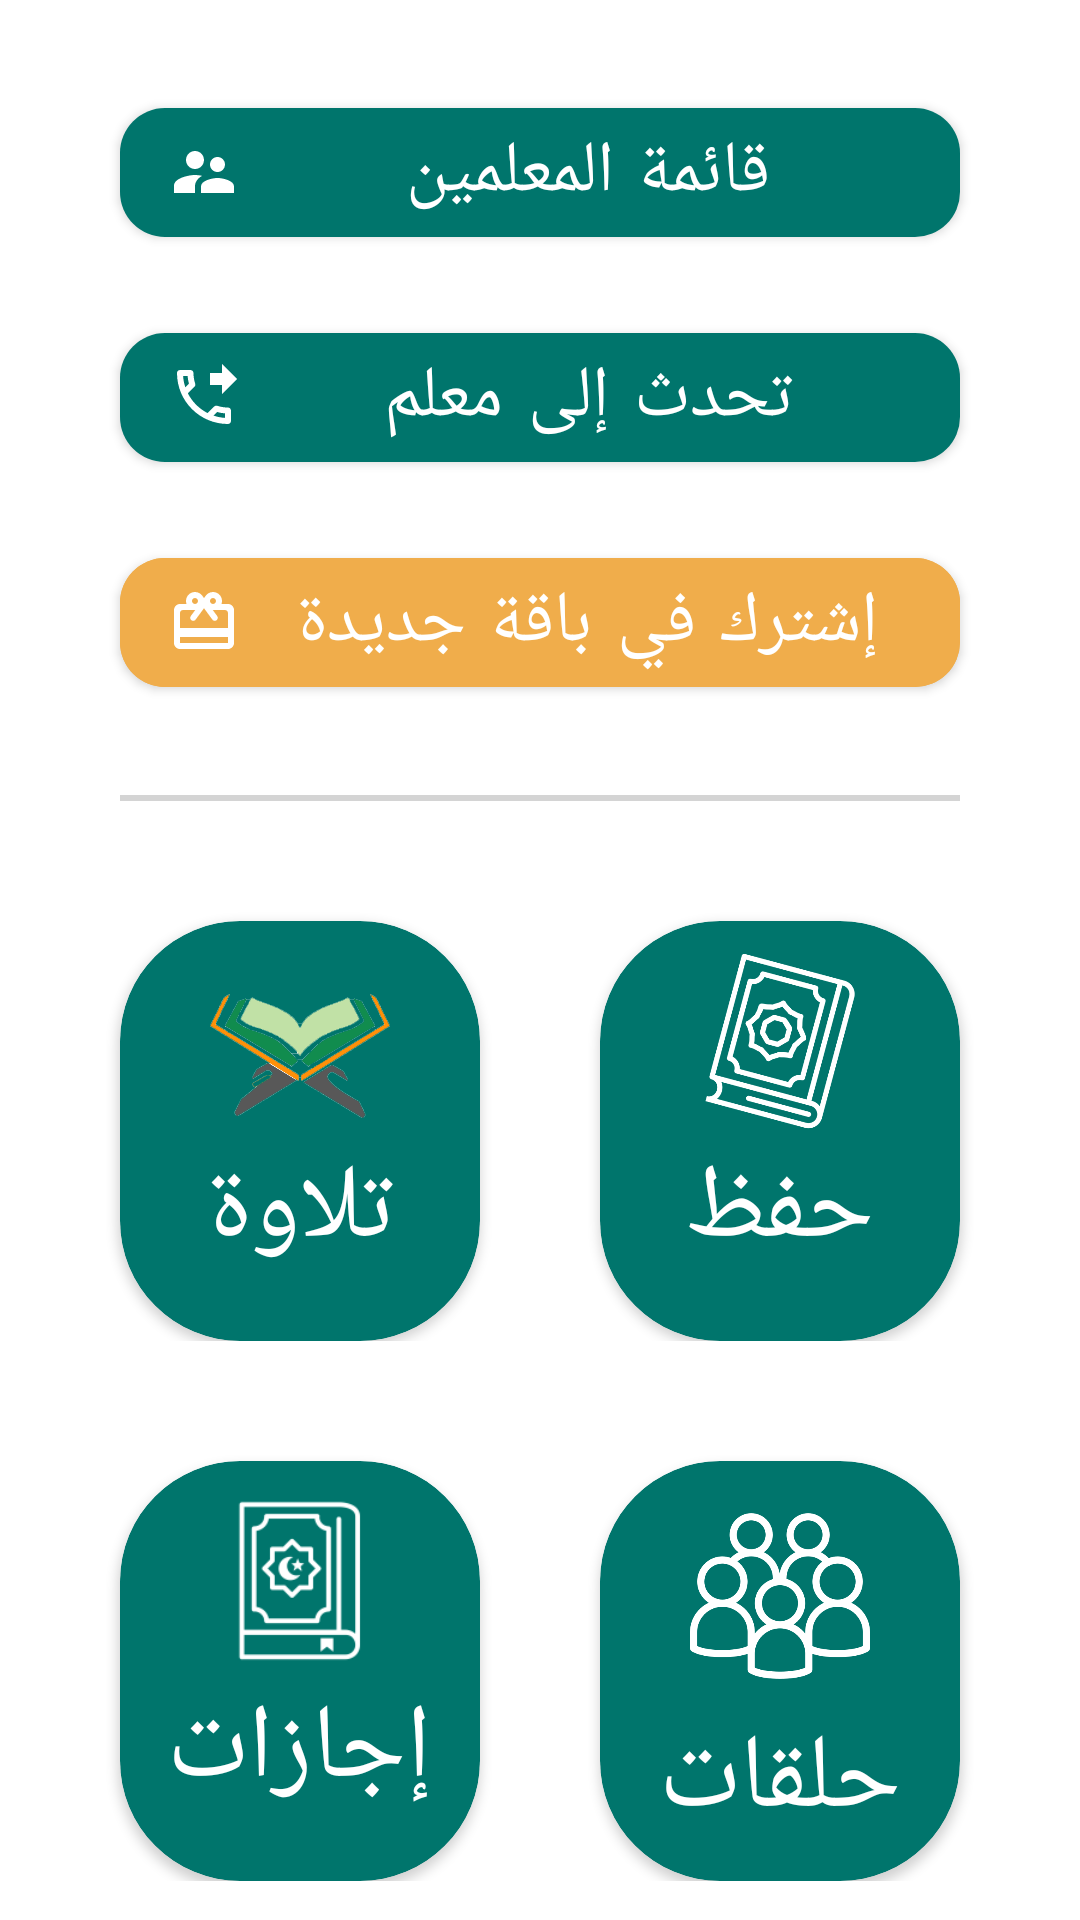

Write the Android layout XML for this screen, with the resource values it uses.
<!-- AndroidManifest.xml: application theme Theme.Wahi -->
<!-- res/layout/category_main_activity.xml -->
<?xml version="1.0" encoding="utf-8"?>
<LinearLayout xmlns:android="http://schemas.android.com/apk/res/android"
    android:layout_width="match_parent"
    android:layout_height="wrap_content"
    xmlns:app="http://schemas.android.com/apk/res-auto"
    android:paddingTop="30dp"
    android:background="@drawable/background_home_main"
    android:orientation="vertical">

    <com.google.android.material.button.MaterialButton
        android:layout_width="match_parent"
        android:layout_height="55dp"
        android:layout_marginStart="40dp"
        android:layout_marginEnd="40dp"
        android:text="قائمة المعلمين"
        android:textAllCaps="false"
        android:textColor="@color/white"
        android:textSize="24sp"
        android:gravity="center"
        app:cornerRadius="15dp"
        app:icon="@drawable/ic_teachers"
        app:iconTint="@color/white"
        app:layout_constraintBottom_toBottomOf="parent"
        app:layout_constraintEnd_toEndOf="parent"
        app:layout_constraintHorizontal_bias="0.0"
        app:layout_constraintStart_toStartOf="parent"
        app:layout_constraintTop_toTopOf="parent"
        app:layout_constraintVertical_bias="0.27" />

    <com.google.android.material.button.MaterialButton
        android:layout_width="match_parent"
        android:layout_height="55dp"
        android:layout_marginStart="40dp"
        android:layout_marginEnd="40dp"
        android:layout_marginTop="20dp"
        android:text="تحدث إلى معلم"
        android:textAllCaps="false"
        android:textColor="@color/white"
        android:textSize="24sp"
        app:cornerRadius="15dp"
        app:icon="@drawable/ic_phone"
        app:iconTint="@color/white"
        app:layout_constraintBottom_toBottomOf="parent"
        app:layout_constraintEnd_toEndOf="parent"
        app:layout_constraintHorizontal_bias="0.0"
        app:layout_constraintStart_toStartOf="parent"
        app:layout_constraintTop_toTopOf="parent"
        app:layout_constraintVertical_bias="0.27" />

    <com.google.android.material.button.MaterialButton
        android:layout_width="match_parent"
        android:layout_height="55dp"
        android:layout_marginStart="40dp"
        android:layout_marginEnd="40dp"
        android:layout_marginTop="20dp"
        android:text="إشترك في باقة جديدة"
        android:backgroundTint="@color/yellow"
        android:textAllCaps="false"
        android:textColor="@color/white"
        android:textSize="24sp"
        app:cornerRadius="15dp"
        app:icon="@drawable/ic_gift"
        app:iconTint="@color/white"
        app:layout_constraintBottom_toBottomOf="parent"
        app:layout_constraintEnd_toEndOf="parent"
        app:layout_constraintHorizontal_bias="0.0"
        app:layout_constraintStart_toStartOf="parent"
        app:layout_constraintTop_toTopOf="parent"
        app:layout_constraintVertical_bias="0.27" />

    <View
        android:layout_width="match_parent"
        android:layout_height="2dp"
        android:layout_marginTop="30dp"
        android:layout_marginStart="40dp"
        android:layout_marginEnd="40dp"
        android:background="@color/lineColor"/>

    <LinearLayout
        android:layout_width="match_parent"
        android:layout_height="180dp"
        android:orientation="horizontal"
        android:weightSum="2">

        <androidx.cardview.widget.CardView
            android:layout_width="0dp"
            android:layout_height="match_parent"
            android:layout_marginTop="40dp"
            android:layout_marginStart="40dp"
            android:layout_marginEnd="40dp"
            android:elevation="5dp"
            app:cardCornerRadius="40dp"
            android:backgroundTint="@color/green"
            android:layout_weight="1">

            <TextView
                android:layout_width="wrap_content"
                android:layout_height="wrap_content"
                android:layout_gravity="center|bottom"
                android:fontFamily="serif"
                android:text="تلاوة"
                android:textColor="@color/white"
                android:layout_marginBottom="20dp"
                android:textSize="35sp"/>

            <ImageView
                android:layout_width="90dp"
                android:layout_height="90dp"
                android:src="@drawable/ic_telawa"
                android:layout_gravity="center|top"
                />

        </androidx.cardview.widget.CardView>

        <androidx.cardview.widget.CardView
            android:layout_width="0dp"
            android:layout_height="match_parent"
            android:layout_marginTop="40dp"
            android:layout_marginEnd="40dp"
            android:elevation="5dp"
            app:cardCornerRadius="40dp"
            android:backgroundTint="@color/green"
            android:layout_weight="1">

            <TextView
                android:layout_width="wrap_content"
                android:layout_height="wrap_content"
                android:layout_gravity="center|bottom"
                android:fontFamily="serif"
                android:text="حفظ"
                android:textColor="@color/white"
                android:layout_marginBottom="20dp"
                android:textSize="35sp"/>

            <ImageView
                android:layout_width="80dp"
                android:layout_height="80dp"
                android:src="@drawable/ic_hefz"
                android:layout_gravity="center|top"/>

        </androidx.cardview.widget.CardView>

    </LinearLayout>

    <LinearLayout
        android:layout_width="match_parent"
        android:layout_height="180dp"
        android:orientation="horizontal"
        android:layout_marginBottom="30dp"
        android:weightSum="2">

        <androidx.cardview.widget.CardView
            android:layout_width="0dp"
            android:layout_height="match_parent"
            android:layout_marginTop="40dp"
            android:layout_marginStart="40dp"
            android:layout_marginEnd="40dp"
            android:elevation="5dp"
            app:cardCornerRadius="40dp"
            android:backgroundTint="@color/green"
            android:layout_weight="1">

            <TextView
                android:layout_width="wrap_content"
                android:layout_height="wrap_content"
                android:layout_gravity="center|bottom"
                android:fontFamily="serif"
                android:text="إجازات"
                android:textColor="@color/white"
                android:layout_marginBottom="20dp"
                android:textSize="35sp"/>

            <ImageView
                android:layout_width="80dp"
                android:layout_height="80dp"
                android:src="@drawable/ic_ijaza"
                android:layout_gravity="center|top"/>

        </androidx.cardview.widget.CardView>

        <androidx.cardview.widget.CardView
            android:layout_width="0dp"
            android:layout_height="match_parent"
            android:layout_marginTop="40dp"
            android:layout_marginEnd="40dp"
            android:elevation="5dp"
            app:cardCornerRadius="40dp"
            android:backgroundTint="@color/green"
            android:layout_weight="1">

            <TextView
                android:layout_width="wrap_content"
                android:layout_height="wrap_content"
                android:layout_gravity="center|bottom"
                android:fontFamily="serif"
                android:text="حلقات"
                android:textColor="@color/white"
                android:layout_marginBottom="10dp"
                android:textSize="35sp"/>

            <ImageView
                android:layout_width="80dp"
                android:layout_height="80dp"
                android:src="@drawable/ic_groups"
                android:padding="10dp"
                android:layout_marginTop="5dp"
                android:layout_gravity="center|top"/>

        </androidx.cardview.widget.CardView>

    </LinearLayout>

</LinearLayout>
<!-- resources referenced by this layout -->
<resources>
  <color name="green">#00756C</color>
  <color name="lineColor">#80AAAAAA</color>
  <color name="white">#FFFFFFFF</color>
  <color name="yellow">#F0AD4B</color>
  <!-- drawable background_home_main (drawable) -->
  <?xml version="1.0" encoding="utf-8"?>
  <layer-list xmlns:android="http://schemas.android.com/apk/res/android">
  
  
      <item>
          <shape>
  
              <solid
                  android:color="?android:colorBackground" />
  
              <corners
                  android:topLeftRadius="50dp"
                  android:topRightRadius="50dp"/>
  
          </shape>
      </item>
  
  </layer-list>
  <!-- drawable ic_phone (drawable) -->
  <vector xmlns:android="http://schemas.android.com/apk/res/android"
      android:width="24dp"
      android:height="24dp"
      android:viewportWidth="24"
      android:viewportHeight="24"
      android:tint="@color/white">
    <path
        android:fillColor="@android:color/white"
        android:pathData="M20,15.5c-1.25,0 -2.45,-0.2 -3.57,-0.57 -0.1,-0.03 -0.21,-0.05 -0.31,-0.05 -0.26,0 -0.51,0.1 -0.71,0.29l-2.2,2.2c-2.83,-1.44 -5.15,-3.75 -6.59,-6.59l2.2,-2.21c0.28,-0.26 0.36,-0.65 0.25,-1C8.7,6.45 8.5,5.25 8.5,4c0,-0.55 -0.45,-1 -1,-1H4c-0.55,0 -1,0.45 -1,1 0,9.39 7.61,17 17,17 0.55,0 1,-0.45 1,-1v-3.5c0,-0.55 -0.45,-1 -1,-1zM5.03,5h1.5c0.07,0.88 0.22,1.75 0.45,2.58l-1.2,1.21c-0.4,-1.21 -0.66,-2.47 -0.75,-3.79zM19,18.97c-1.32,-0.09 -2.6,-0.35 -3.8,-0.76l1.2,-1.2c0.85,0.24 1.72,0.39 2.6,0.45v1.51zM18,11l5,-5 -5,-5v3h-4v4h4z"/>
  </vector>
  <!-- drawable ic_teachers (drawable) -->
  <vector xmlns:android="http://schemas.android.com/apk/res/android"
      android:width="24dp"
      android:height="24dp"
      android:viewportWidth="24"
      android:viewportHeight="24"
      android:tint="@color/green">
    <path
        android:fillColor="@android:color/white"
        android:pathData="M16.5,12c1.38,0 2.49,-1.12 2.49,-2.5S17.88,7 16.5,7C15.12,7 14,8.12 14,9.5s1.12,2.5 2.5,2.5zM9,11c1.66,0 2.99,-1.34 2.99,-3S10.66,5 9,5C7.34,5 6,6.34 6,8s1.34,3 3,3zM16.5,14c-1.83,0 -5.5,0.92 -5.5,2.75L11,19h11v-2.25c0,-1.83 -3.67,-2.75 -5.5,-2.75zM9,13c-2.33,0 -7,1.17 -7,3.5L2,19h7v-2.25c0,-0.85 0.33,-2.34 2.37,-3.47C10.5,13.1 9.66,13 9,13z"/>
  </vector>
  <style name="Theme.Wahi" parent="Theme.MaterialComponents.Light.NoActionBar">
          
          <item name="colorPrimary">@color/green</item>
          <item name="colorPrimaryVariant">@color/black</item>
          <item name="colorOnPrimary">@color/white</item>
  
          
          <item name="colorSecondary">@color/green</item>
          <item name="colorSecondaryVariant">@color/green</item>
          <item name="colorOnSecondary">@color/black</item>
  
          
          <item name="android:statusBarColor" tools:targetApi="l">@color/darkerGreen</item>
          <item name="android:navigationBarColor">@color/darkerGreen</item>
  
          
          <item name="android:colorControlActivated">@color/white</item>
          <item name="android:textColorHighlight">@color/transGray</item>
  
          <item name="android:windowBackground">@color/white</item>
  
          <item name="android:windowActivityTransitions">true</item>
  
      </style>
  <color name="black">#FF000000</color>
  <color name="darkerGreen">#014A45</color>
  <color name="transGray">#80000000</color>
</resources>
